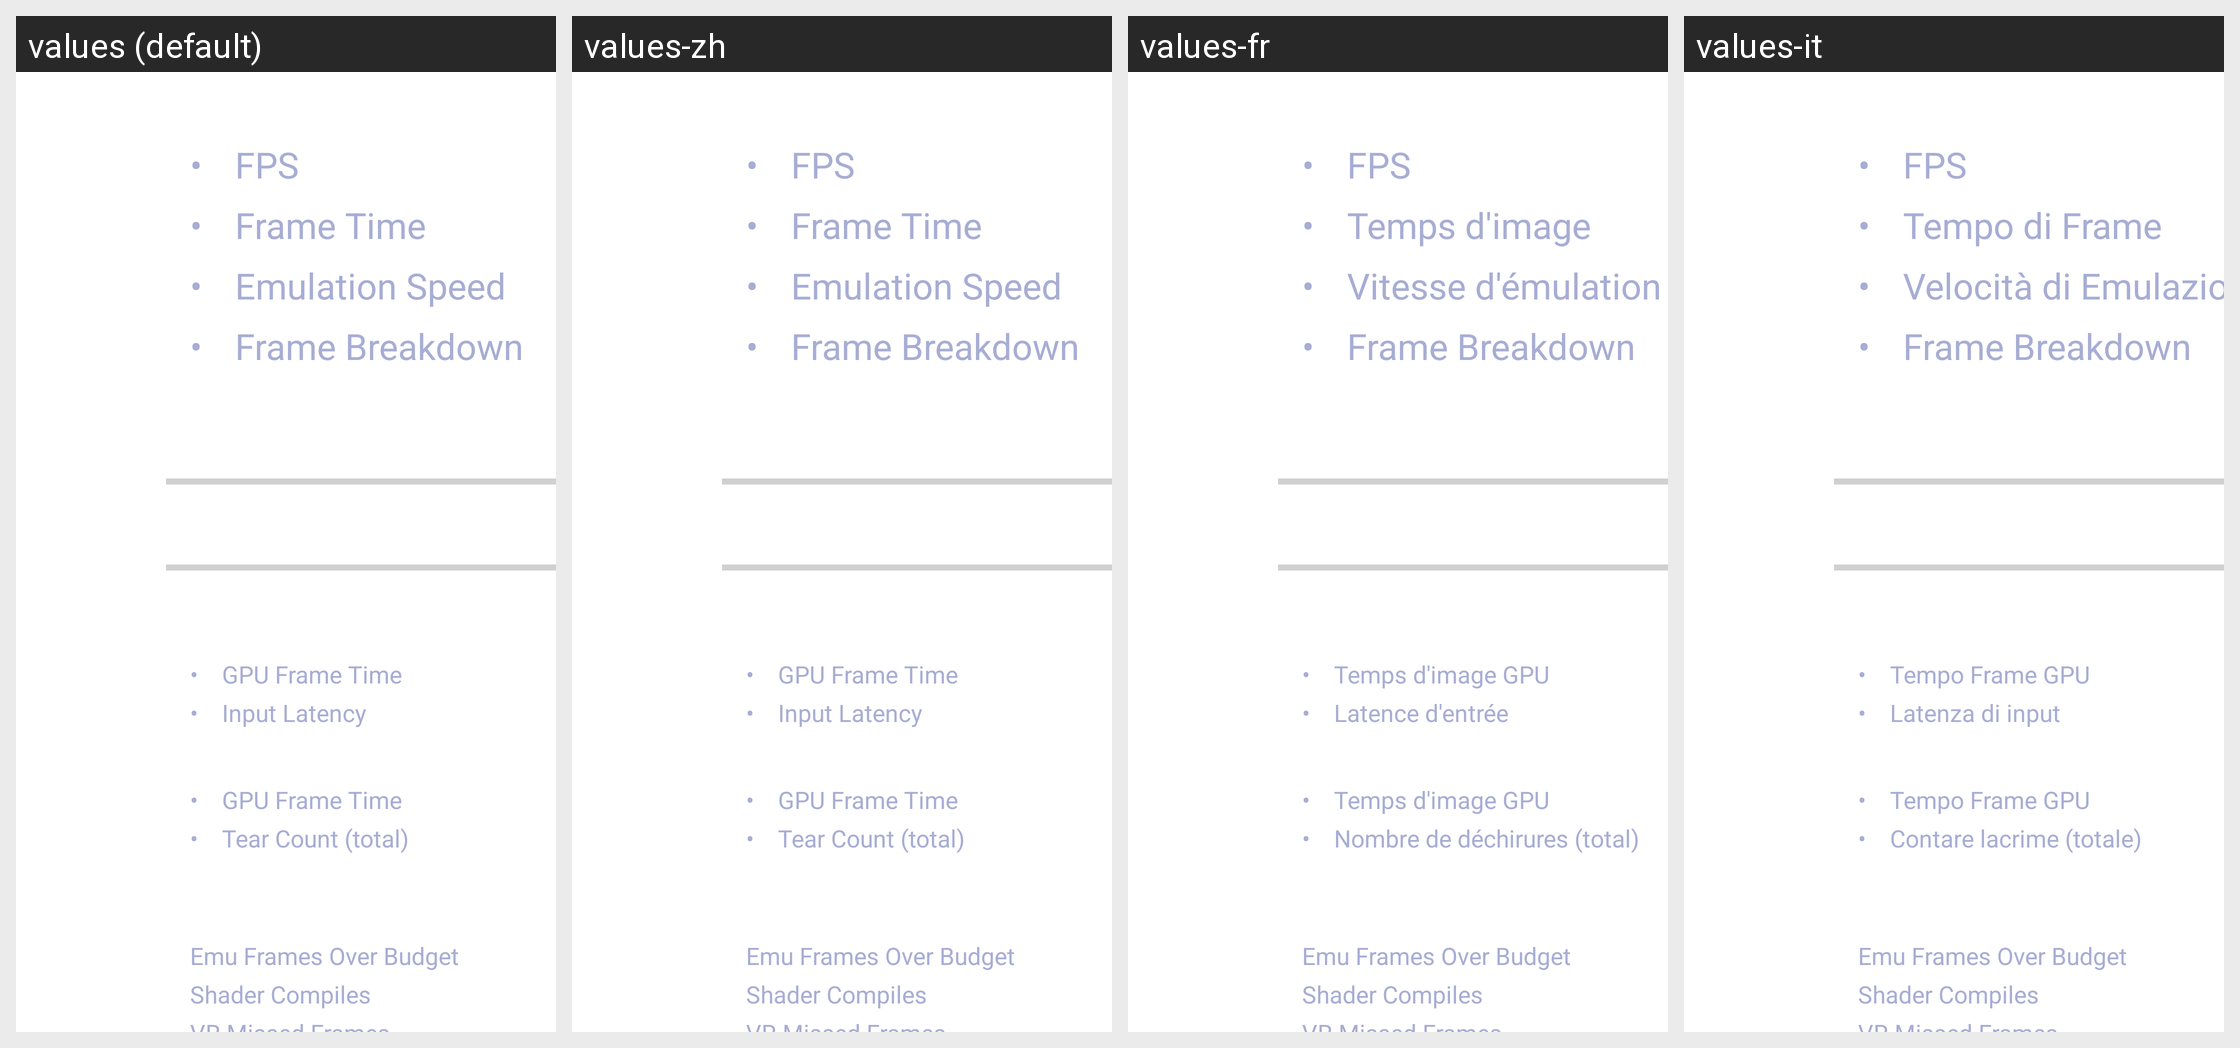

Translations of the strings shown on this Android screen, per locale in the grid:
Android screen res/layout/vr_ribbon_stats_panel.xml rendered under 4 locales, left to right: values (default), values-zh, values-fr, values-it. Device: Nexus 5 (rendered at 1080×1920; each locale shown at half size, 540×960, under a caption strip naming it); theme Theme.MaterialComponents.DayNight.NoActionBar.
Other locales in the repository, not shown: values-da, values-de, values-el, values-es, values-fi, values-hu, values-id, values-ja, values-ko, values-lt, values-nb, values-nl, values-pl, values-pt, values-ro, values-ru, values-sv, values-tr, values-vi.
Strings drawn on this screen, with the default value and each locale's value (text and hints the layout hard-codes, and strings that could not be matched under every locale, appear in the picture but are not listed):

vr_stats_fps_label
  values: FPS
  values-zh: FPS  [not translated; the default value is used]
  values-fr: FPS  [not translated; the default value is used]
  values-it: FPS  [not translated; the default value is used]

vr_stats_game_frame_time_label
  values: Frame Time
  values-zh: Frame Time  [not translated; the default value is used]
  values-fr: Temps d'image
  values-it: Tempo di Frame

vr_stats_emulation_speed_label
  values: Emulation Speed
  values-zh: Emulation Speed  [not translated; the default value is used]
  values-fr: Vitesse d'émulation
  values-it: Velocità di Emulazione

vr_stats_frame_breakdown_label
  values: Frame Breakdown
  values-zh: Frame Breakdown  [not translated; the default value is used]
  values-fr: Frame Breakdown  [not translated; the default value is used]
  values-it: Frame Breakdown  [not translated; the default value is used]

vr_stats_gpu_frame_time_label
  values: GPU Frame Time
  values-zh: GPU Frame Time  [not translated; the default value is used]
  values-fr: Temps d'image GPU
  values-it: Tempo Frame GPU

vr_stats_input_latency_label
  values: Input Latency
  values-zh: Input Latency  [not translated; the default value is used]
  values-fr: Latence d'entrée
  values-it: Latenza di input

vr_stats_comp_tear_count
  values: Tear Count (total)
  values-zh: Tear Count (total)  [not translated; the default value is used]
  values-fr: Nombre de déchirures (total)
  values-it: Contare lacrime (totale)

vr_stats_stall_emu_label
  values: Emu Frames Over Budget
  values-zh: Emu Frames Over Budget  [not translated; the default value is used]
  values-fr: Emu Frames Over Budget  [not translated; the default value is used]
  values-it: Emu Frames Over Budget  [not translated; the default value is used]

vr_stats_stall_shaders_label
  values: Shader Compiles
  values-zh: Shader Compiles  [not translated; the default value is used]
  values-fr: Shader Compiles  [not translated; the default value is used]
  values-it: Shader Compiles  [not translated; the default value is used]
